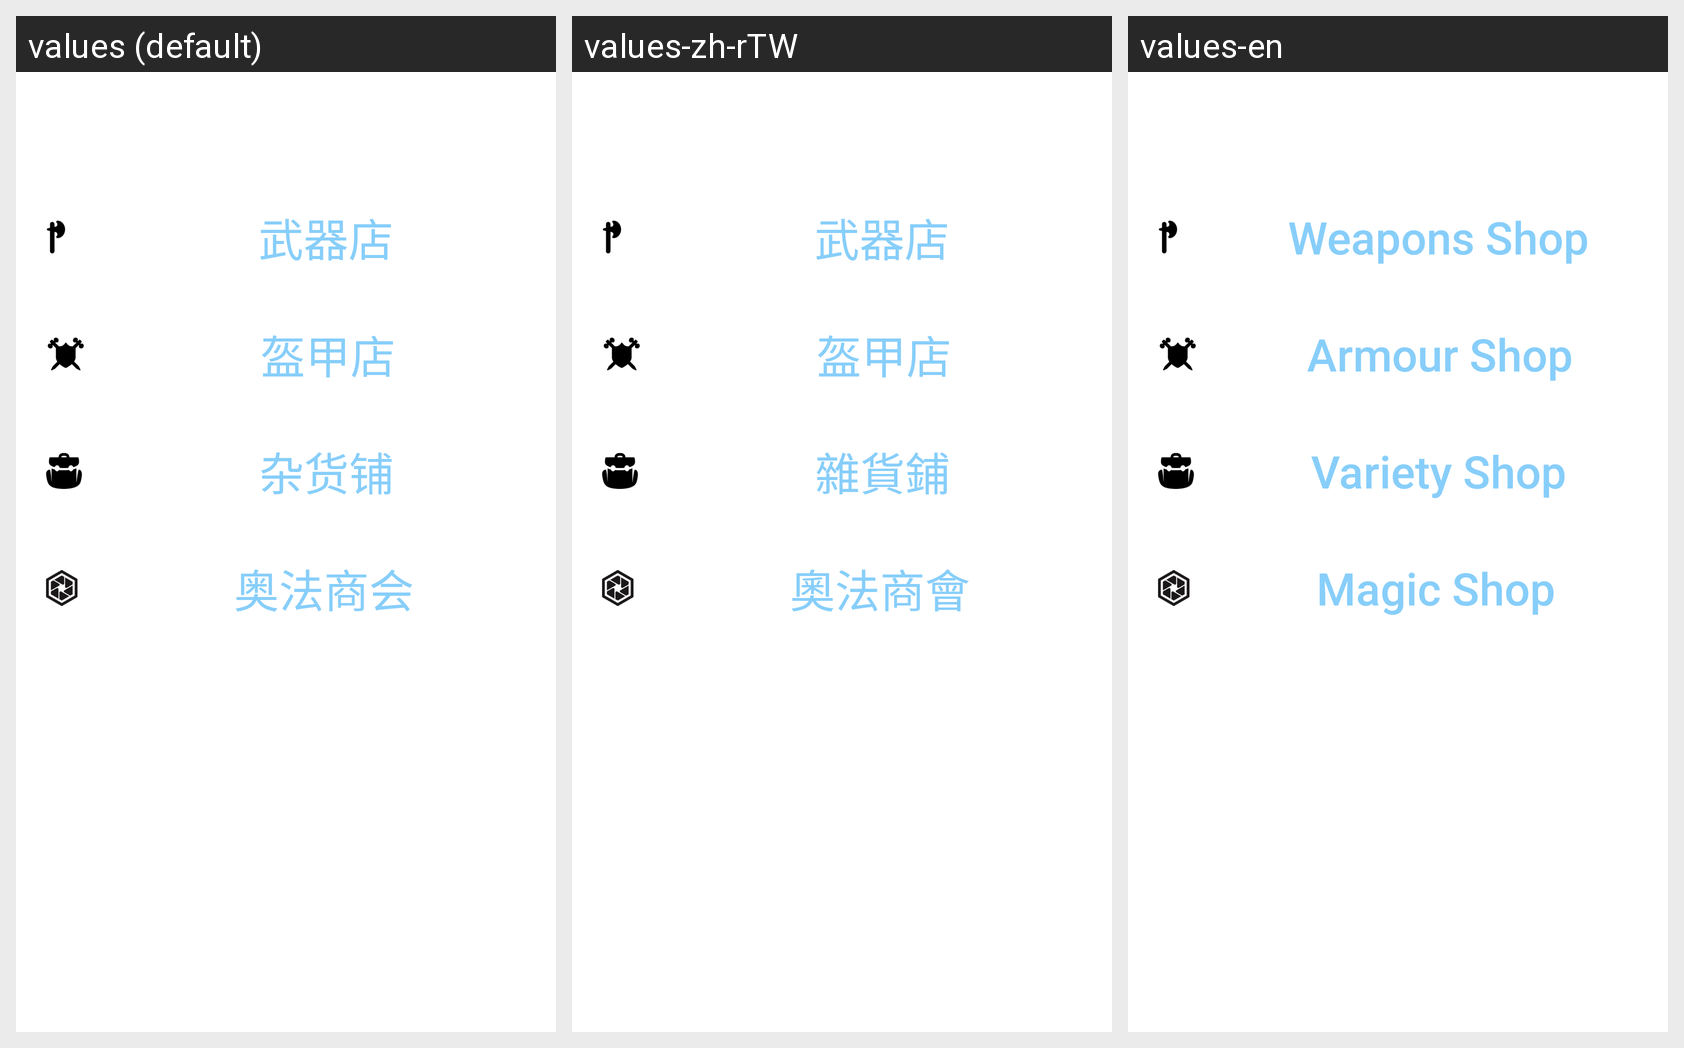

Translations of the strings shown on this Android screen, per locale in the grid:
Android screen res/layout/shop.xml rendered under 3 locales, left to right: values (default), values-zh-rTW, values-en. Device: Nexus 5 (rendered at 1080×1920; each locale shown at half size, 540×960, under a caption strip naming it); theme Theme.MaterialComponents.DayNight.NoActionBar.
Strings drawn on this screen, with the default value and each locale's value (text and hints the layout hard-codes, and strings that could not be matched under every locale, appear in the picture but are not listed):

shop_weapon
  values: 武器店
  values-zh-rTW: 武器店
  values-en: Weapons Shop

shop_armor
  values: 盔甲店
  values-zh-rTW: 盔甲店
  values-en: Armour Shop

shop_item
  values: 杂货铺
  values-zh-rTW: 雜貨鋪
  values-en: Variety Shop

shop_magic
  values: 奥法商会
  values-zh-rTW: 奧法商會
  values-en: Magic Shop
